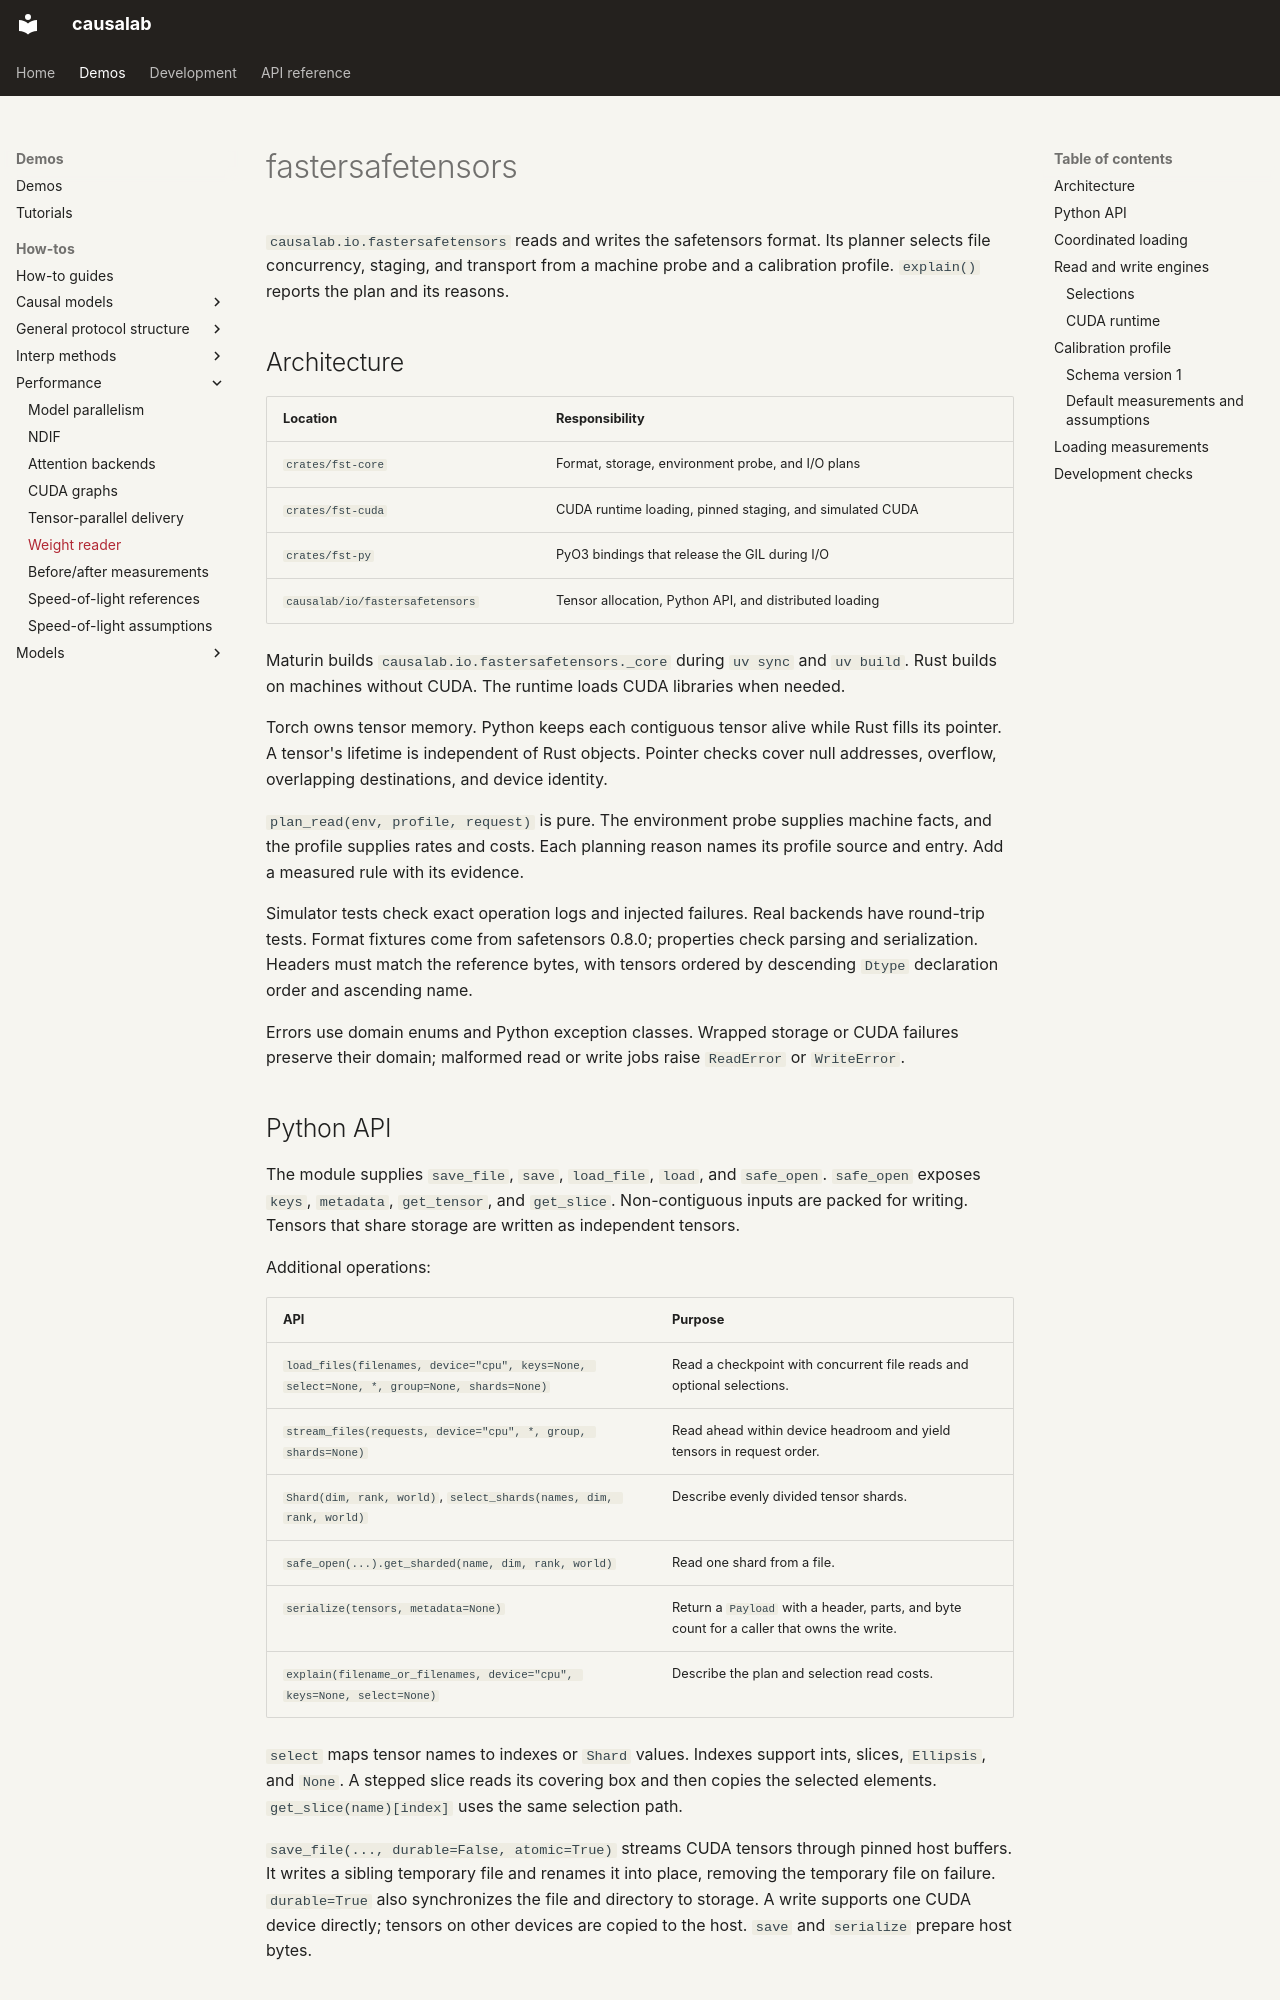

repository: goodfire-ai/causalab · page: fastersafetensors.html · generator: mkdocs

# fastersafetensors

`causalab.io.fastersafetensors` reads and writes the safetensors format. Its
planner selects file concurrency, staging, and transport from a machine probe
and a calibration profile. `explain()` reports the plan and its reasons.

## Architecture

| Location | Responsibility |
| --- | --- |
| `crates/fst-core` | Format, storage, environment probe, and I/O plans |
| `crates/fst-cuda` | CUDA runtime loading, pinned staging, and simulated CUDA |
| `crates/fst-py` | PyO3 bindings that release the GIL during I/O |
| `causalab/io/fastersafetensors` | Tensor allocation, Python API, and distributed loading |

Maturin builds `causalab.io.fastersafetensors._core` during `uv sync` and
`uv build`. Rust builds on machines without CUDA. The runtime loads CUDA
libraries when needed.

Torch owns tensor memory. Python keeps each contiguous tensor alive while Rust
fills its pointer. A tensor's lifetime is independent of Rust objects.
Pointer checks cover null addresses, overflow, overlapping destinations, and
device identity.

`plan_read(env, profile, request)` is pure. The environment probe supplies
machine facts, and the profile supplies rates and costs. Each planning reason
names its profile source and entry. Add a measured rule with its evidence.

Simulator tests check exact operation logs and injected failures. Real backends
have round-trip tests. Format fixtures come from safetensors 0.8.0; properties
check parsing and serialization. Headers must match the reference bytes, with
tensors ordered by descending `Dtype` declaration order and ascending name.

Errors use domain enums and Python exception classes. Wrapped storage or CUDA
failures preserve their domain; malformed read or write jobs raise `ReadError`
or `WriteError`.

## Python API

The module supplies `save_file`, `save`, `load_file`, `load`, and `safe_open`.
`safe_open` exposes `keys`, `metadata`, `get_tensor`, and `get_slice`.
Non-contiguous inputs are packed for writing. Tensors that share storage are
written as independent tensors.

Additional operations:

| API | Purpose |
| --- | --- |
| `load_files(filenames, device="cpu", keys=None, select=None, *, group=None, shards=None)` | Read a checkpoint with concurrent file reads and optional selections. |
| `stream_files(requests, device="cpu", *, group, shards=None)` | Read ahead within device headroom and yield tensors in request order. |
| `Shard(dim, rank, world)`, `select_shards(names, dim, rank, world)` | Describe evenly divided tensor shards. |
| `safe_open(...).get_sharded(name, dim, rank, world)` | Read one shard from a file. |
| `serialize(tensors, metadata=None)` | Return a `Payload` with a header, parts, and byte count for a caller that owns the write. |
| `explain(filename_or_filenames, device="cpu", keys=None, select=None)` | Describe the plan and selection read costs. |

`select` maps tensor names to indexes or `Shard` values. Indexes support ints,
slices, `Ellipsis`, and `None`. A stepped slice reads its covering box and then
copies the selected elements. `get_slice(name)[index]` uses the same selection
path.

`save_file(..., durable=False, atomic=True)` streams CUDA tensors through pinned
host buffers. It writes a sibling temporary file and renames it into place,
removing the temporary file on failure. `durable=True` also synchronizes the
file and directory to storage. A write supports one CUDA device directly;
tensors on other devices are copied to the host. `save` and `serialize` prepare
host bytes.
